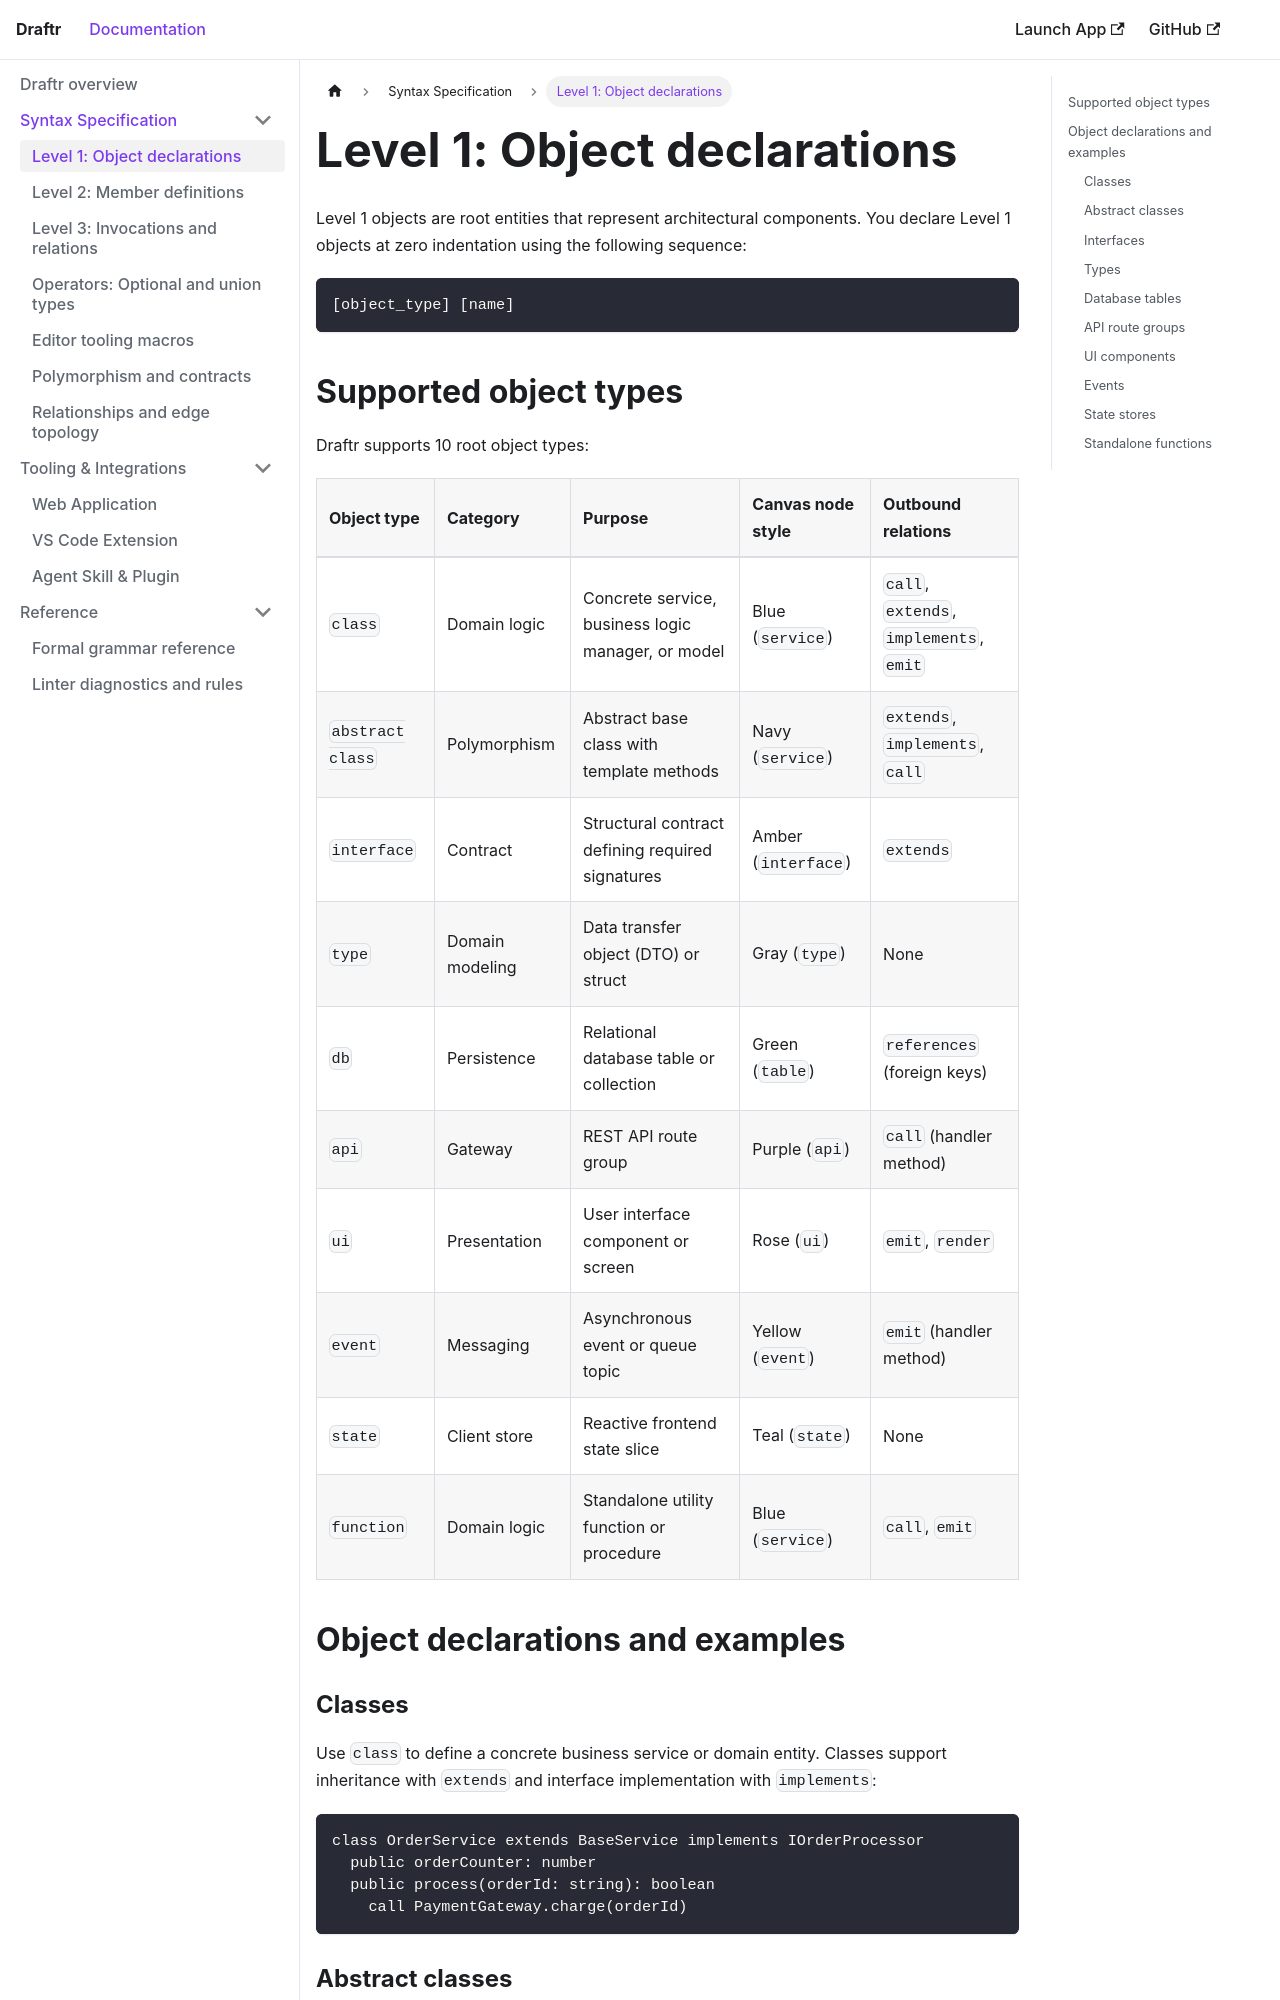

repository: MichaelSolati/draftr · page: docs/syntax/blocks/index.html · generator: docusaurus

---
id: blocks
title: "Level 1: Object declarations"
sidebar_position: 1
---

# Level 1: Object declarations

Level 1 objects are root entities that represent architectural components. You declare Level 1 objects at zero indentation using the following sequence:

```
[object_type] [name]
```

## Supported object types

Draftr supports 10 root object types:

| Object type | Category | Purpose | Canvas node style | Outbound relations |
| :--- | :--- | :--- | :--- | :--- |
| `class` | Domain logic | Concrete service, business logic manager, or model | Blue (`service`) | `call`, `extends`, `implements`, `emit` |
| `abstract class` | Polymorphism | Abstract base class with template methods | Navy (`service`) | `extends`, `implements`, `call` |
| `interface` | Contract | Structural contract defining required signatures | Amber (`interface`) | `extends` |
| `type` | Domain modeling | Data transfer object (DTO) or struct | Gray (`type`) | None |
| `db` | Persistence | Relational database table or collection | Green (`table`) | `references` (foreign keys) |
| `api` | Gateway | REST API route group | Purple (`api`) | `call` (handler method) |
| `ui` | Presentation | User interface component or screen | Rose (`ui`) | `emit`, `render` |
| `event` | Messaging | Asynchronous event or queue topic | Yellow (`event`) | `emit` (handler method) |
| `state` | Client store | Reactive frontend state slice | Teal (`state`) | None |
| `function` | Domain logic | Standalone utility function or procedure | Blue (`service`) | `call`, `emit` |

## Object declarations and examples
